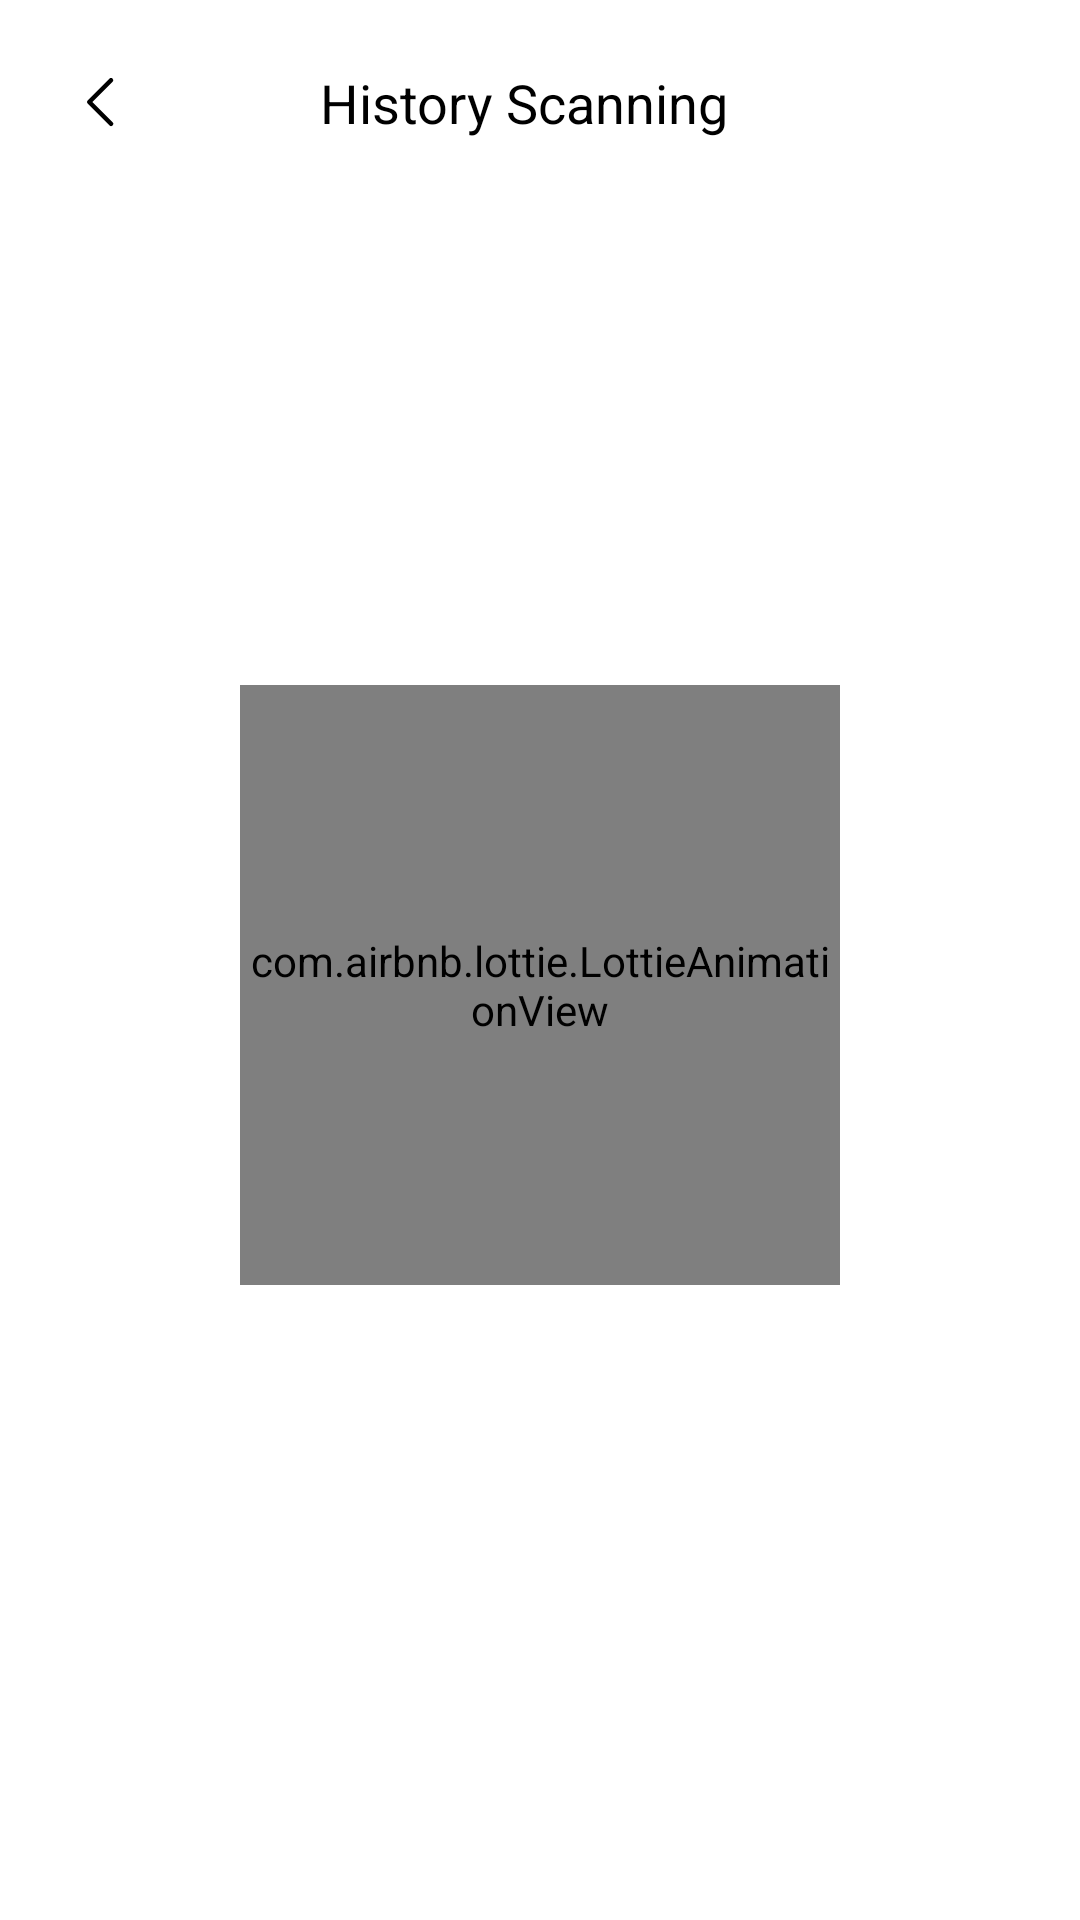

Here is an Android app screen rendered from its layout file. Give the layout XML and the strings, colors and styles it references.
<!-- AndroidManifest.xml: application theme Theme.Fruiteasy -->
<!-- res/layout/activity_history_scanning.xml -->
<LinearLayout xmlns:android="http://schemas.android.com/apk/res/android"
    xmlns:app="http://schemas.android.com/apk/res-auto"
    xmlns:tools="http://schemas.android.com/tools"
    android:layout_width="match_parent"
    android:layout_height="match_parent"
    android:orientation="vertical"
    tools:context=".HistoryScanningActivity">

    
    <LinearLayout
        android:layout_width="match_parent"
        android:layout_height="wrap_content"
        android:orientation="horizontal"
        android:gravity="center_vertical"
        android:padding="22dp">

        
        <ImageView
            android:id="@+id/Back_button"
            android:layout_width="wrap_content"
            android:layout_height="wrap_content"
            android:src="@drawable/ic_baseline_chevronleft_black_24"
            android:contentDescription="Back"
            android:layout_gravity="start" />

        
        <TextView
            android:id="@+id/title"
            android:layout_width="0dp"
            android:layout_height="wrap_content"
            android:layout_weight="1"
            android:text="History Scanning"
            android:paddingRight="35dp"
            android:textColor="@android:color/black"
            android:textSize="18sp"
            android:gravity="center"/>
    </LinearLayout>

    
    <com.airbnb.lottie.LottieAnimationView
        android:id="@+id/loadingAnimation"
        android:layout_width="200dp"
        android:layout_height="200dp"
        android:layout_gravity="center"
        android:layout_marginTop="160dp"
        android:visibility="visible"
        app:lottie_rawRes="@raw/loading_animation"
        app:lottie_autoPlay="true"
        app:lottie_loop="true"
        app:lottie_speed="1"/>

    
    <LinearLayout
        android:layout_width="match_parent"
        android:layout_height="wrap_content"
        android:orientation="vertical"
        android:gravity="center"
        android:visibility="gone"
        android:id="@+id/emptyStateContainer">

        
        <com.airbnb.lottie.LottieAnimationView
            android:id="@+id/emptyAnimation"
            android:layout_width="200dp"
            android:layout_height="200dp"
            android:layout_marginTop="120dp"
            android:layout_gravity="center"
            app:lottie_rawRes="@raw/empty_animation"
            app:lottie_autoPlay="true"
            app:lottie_loop="true"/>

        
        <TextView
            android:id="@+id/emptyMessage"
            android:layout_width="match_parent"
            android:layout_height="wrap_content"
            android:text="Oops... Your history is empty. Start a scan now!"
            android:visibility="visible"
            android:gravity="center"
            android:textColor="@color/black"
            android:layout_gravity="center"
            android:layout_marginTop="8dp"/>
    </LinearLayout>

    <androidx.recyclerview.widget.RecyclerView
        android:id="@+id/recyclerView"
        android:layout_width="match_parent"
        android:layout_height="match_parent"
        android:padding="16dp"
        tools:listitem="@layout/item_history" />


</LinearLayout>
<!-- res/layout/item_history.xml (included above) -->
<LinearLayout xmlns:android="http://schemas.android.com/apk/res/android"
    android:layout_width="match_parent"
    android:layout_height="wrap_content"
    android:orientation="vertical"
    android:padding="12dp"
    android:layout_margin="8dp"
    android:background="@drawable/bg_card">

    <TextView
        android:id="@+id/tvTitle"
        android:layout_width="wrap_content"
        android:layout_height="wrap_content"
        android:text="Latin Name"
        android:textColor="@color/primary"
        android:textSize="20dp"
        android:textStyle="bold"
        android:fontFamily="@font/poppins_regular"
        android:textAppearance="?attr/textAppearanceSubtitle1"
        android:paddingStart="8dp"
        android:paddingEnd="8dp"/>

    <LinearLayout
        android:layout_width="match_parent"
        android:layout_height="wrap_content"
        android:orientation="horizontal">

        <LinearLayout
            android:layout_width="wrap_content"
            android:layout_height="wrap_content"
            android:padding="10dp"
            android:background="@drawable/border">

            <ImageView
                android:id="@+id/imageView"
                android:layout_width="40dp"
                android:layout_height="40dp"
                android:src="@drawable/icon_history" />

        </LinearLayout>



        <LinearLayout
            android:layout_width="0dp"
            android:layout_height="wrap_content"
            android:layout_weight="1"
            android:orientation="vertical"
            android:paddingStart="16dp">

            <TextView
                android:id="@+id/tvSubtitle"
                android:layout_width="wrap_content"
                android:layout_height="wrap_content"
                android:text="Local Name"
                android:textSize="18dp"
                android:fontFamily="@font/poppins_regular"
                android:textColor="@color/primary"
                android:textAppearance="?attr/textAppearanceBody2" />

            <LinearLayout
                android:layout_width="match_parent"
                android:layout_height="wrap_content"
                android:orientation="horizontal"
                android:gravity="center_vertical">

                <TextView
                    android:id="@+id/tvTapToDetail"
                    android:layout_width="wrap_content"
                    android:layout_height="wrap_content"
                    android:text="Tap to Detail"
                    android:textSize="16dp"
                    android:fontFamily="@font/poppins_regular"
                    android:textAppearance="?attr/textAppearanceBody2"
                    android:paddingEnd="8dp" />

                <ImageView
                    android:id="@+id/chevronRight"
                    android:layout_width="24dp"
                    android:layout_height="24dp"
                    android:src="@drawable/ic_baseline_chevronright_24" />
            </LinearLayout>
        </LinearLayout>
    </LinearLayout>
</LinearLayout>
<!-- resources referenced by this layout -->
<resources>
  <color name="black">#FF000000</color>
  <color name="primary">#014E60</color>
  <!-- drawable bg_card (drawable) -->
  <?xml version="1.0" encoding="utf-8"?>
  <shape xmlns:android="http://schemas.android.com/apk/res/android">
      <solid android:color="#F0F0F0"/>
      <corners android:radius="8dp"/>
      <stroke android:width="1dp" android:color="#D3D3D3"/>
  </shape>
  <!-- drawable border (drawable) -->
  <shape xmlns:android="http://schemas.android.com/apk/res/android">
      <solid android:color="#FFFFFF"/>
      <stroke
          android:width="1dp"
          android:color="#E8E8E8"/>
      <padding
          android:left="4dp"
          android:top="4dp"
          android:right="4dp"
          android:bottom="4dp"/>
      <corners android:radius="8dp"/>
  </shape>
  <!-- drawable ic_baseline_chevronleft_black_24 (drawable) -->
  <vector android:height="24dp" android:viewportHeight="24"
      android:viewportWidth="24" android:width="24dp" xmlns:android="http://schemas.android.com/apk/res/android">
      <path android:fillColor="#000000" android:pathData="M15.53,4.22a0.75,0.75 0,0 1,0 1.06L8.81,12l6.72,6.72a0.75,0.75 0,1 1,-1.06 1.06l-7.25,-7.25a0.75,0.75 0,0 1,0 -1.06l7.25,-7.25a0.75,0.75 0,0 1,1.06 0"/>
  </vector>
  <!-- drawable ic_baseline_chevronright_24 (drawable) -->
  <vector android:height="24dp" android:viewportHeight="24"
      android:viewportWidth="24" android:width="24dp" xmlns:android="http://schemas.android.com/apk/res/android">
      <path android:fillColor="#555555" android:pathData="M8.293,4.293a1,1 0,0 0,0 1.414L14.586,12l-6.293,6.293a1,1 0,1 0,1.414 1.414l7,-7a1,1 0,0 0,0 -1.414l-7,-7a1,1 0,0 0,-1.414 0"/>
  </vector>
  <!-- drawable icon_history: jpg bitmap (drawable, 76729 bytes) -->
  <style name="Theme.Fruiteasy" parent="Theme.MaterialComponents.Light.DarkActionBar">
          
          <item name="colorPrimary">@color/purple_500</item>
          <item name="colorPrimaryVariant">@color/purple_700</item>
          <item name="colorOnPrimary">@color/white</item>
          
          <item name="colorSecondary">@color/teal_200</item>
          <item name="colorSecondaryVariant">@color/teal_700</item>
          <item name="colorOnSecondary">@color/black</item>
          
          <item name="android:statusBarColor">?attr/colorPrimaryVariant</item>
          
          
          <item name="android:forceDarkAllowed" tools:targetApi="q">false</item>
      </style>
  <color name="purple_500">#FF6200EE</color>
  <color name="purple_700">#FF3700B3</color>
  <color name="white">#FFFFFFFF</color>
  <color name="teal_200">#FF03DAC5</color>
  <color name="teal_700">#FF018786</color>
</resources>
